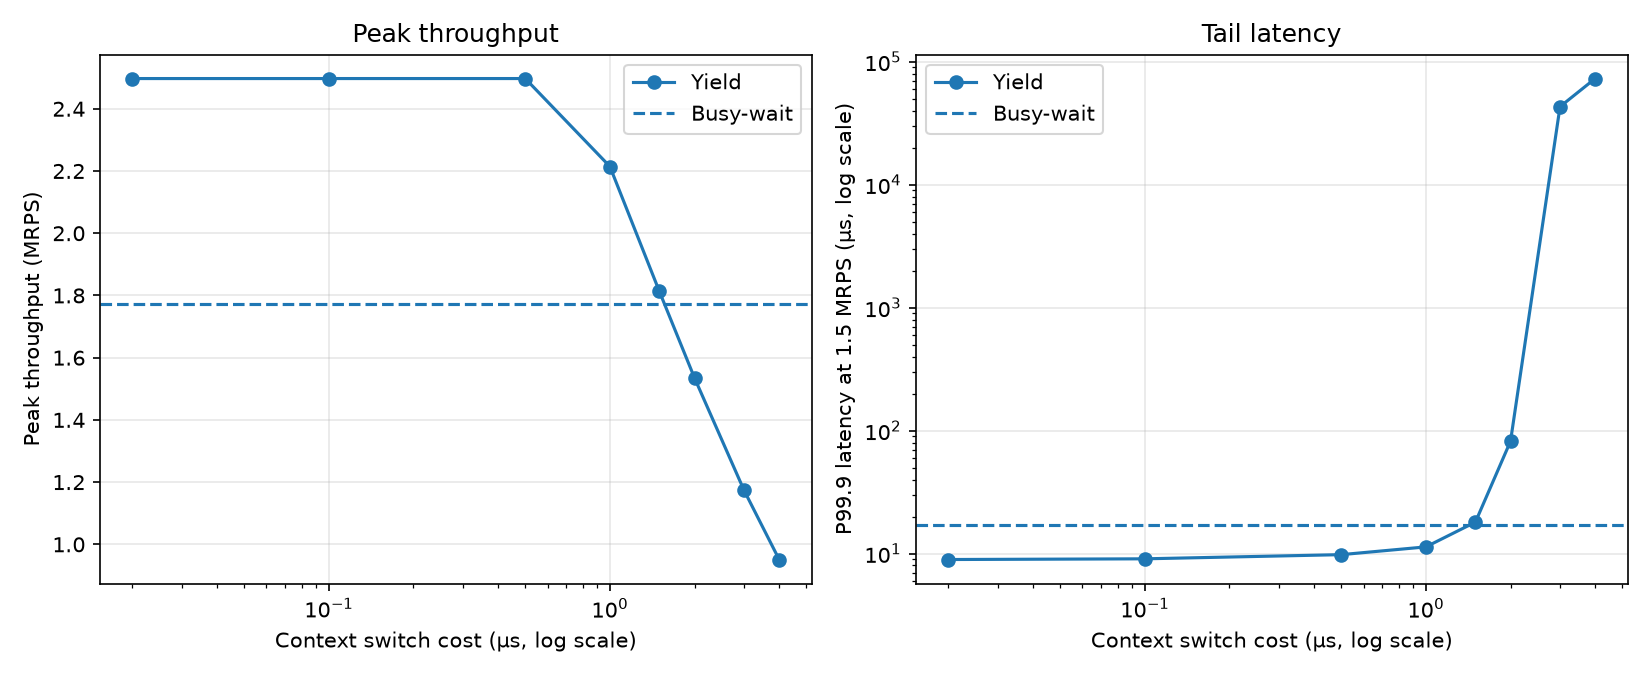

Values plotted in this chart, from the file beside it:
switch_us, yield_peak_mrps, yield_p999_us
0.02, 2.497, 8.945
0.1, 2.497, 9.064
0.5, 2.497, 9.8
1.0, 2.214, 11.33
1.5, 1.813, 18.03
2.0, 1.535, 82
3.0, 1.174, 43133
4.0, 0.9512, 73012
